Labelled photos from "data", an image-classification folder in AdamGinna/TrashRec_dataset. The possible labels are: cardboard, glass, metal, paper, plastic, trash.

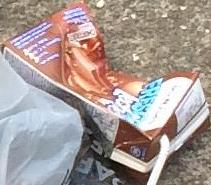
Label: cardboard

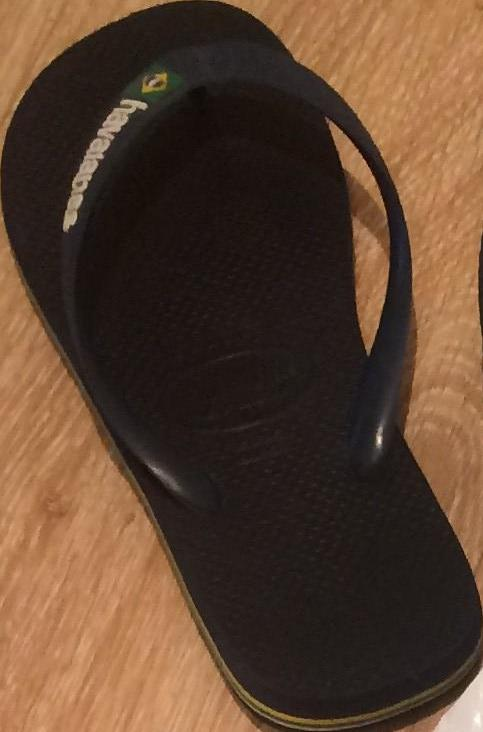
Label: trash

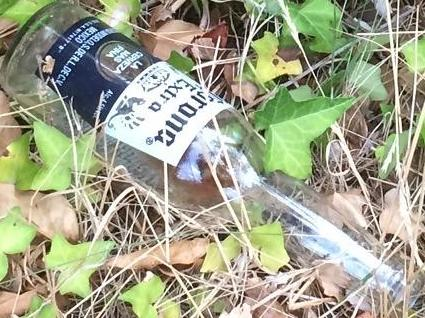
Label: glass

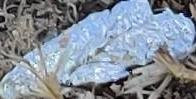
Label: plastic

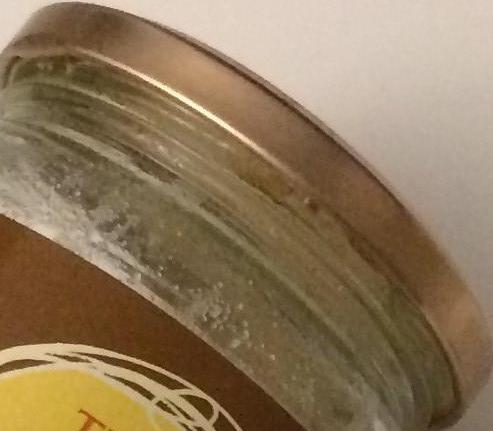
Label: metal

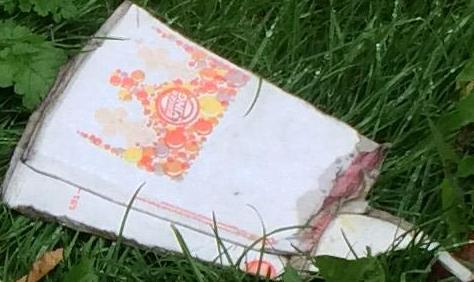
Label: paper
